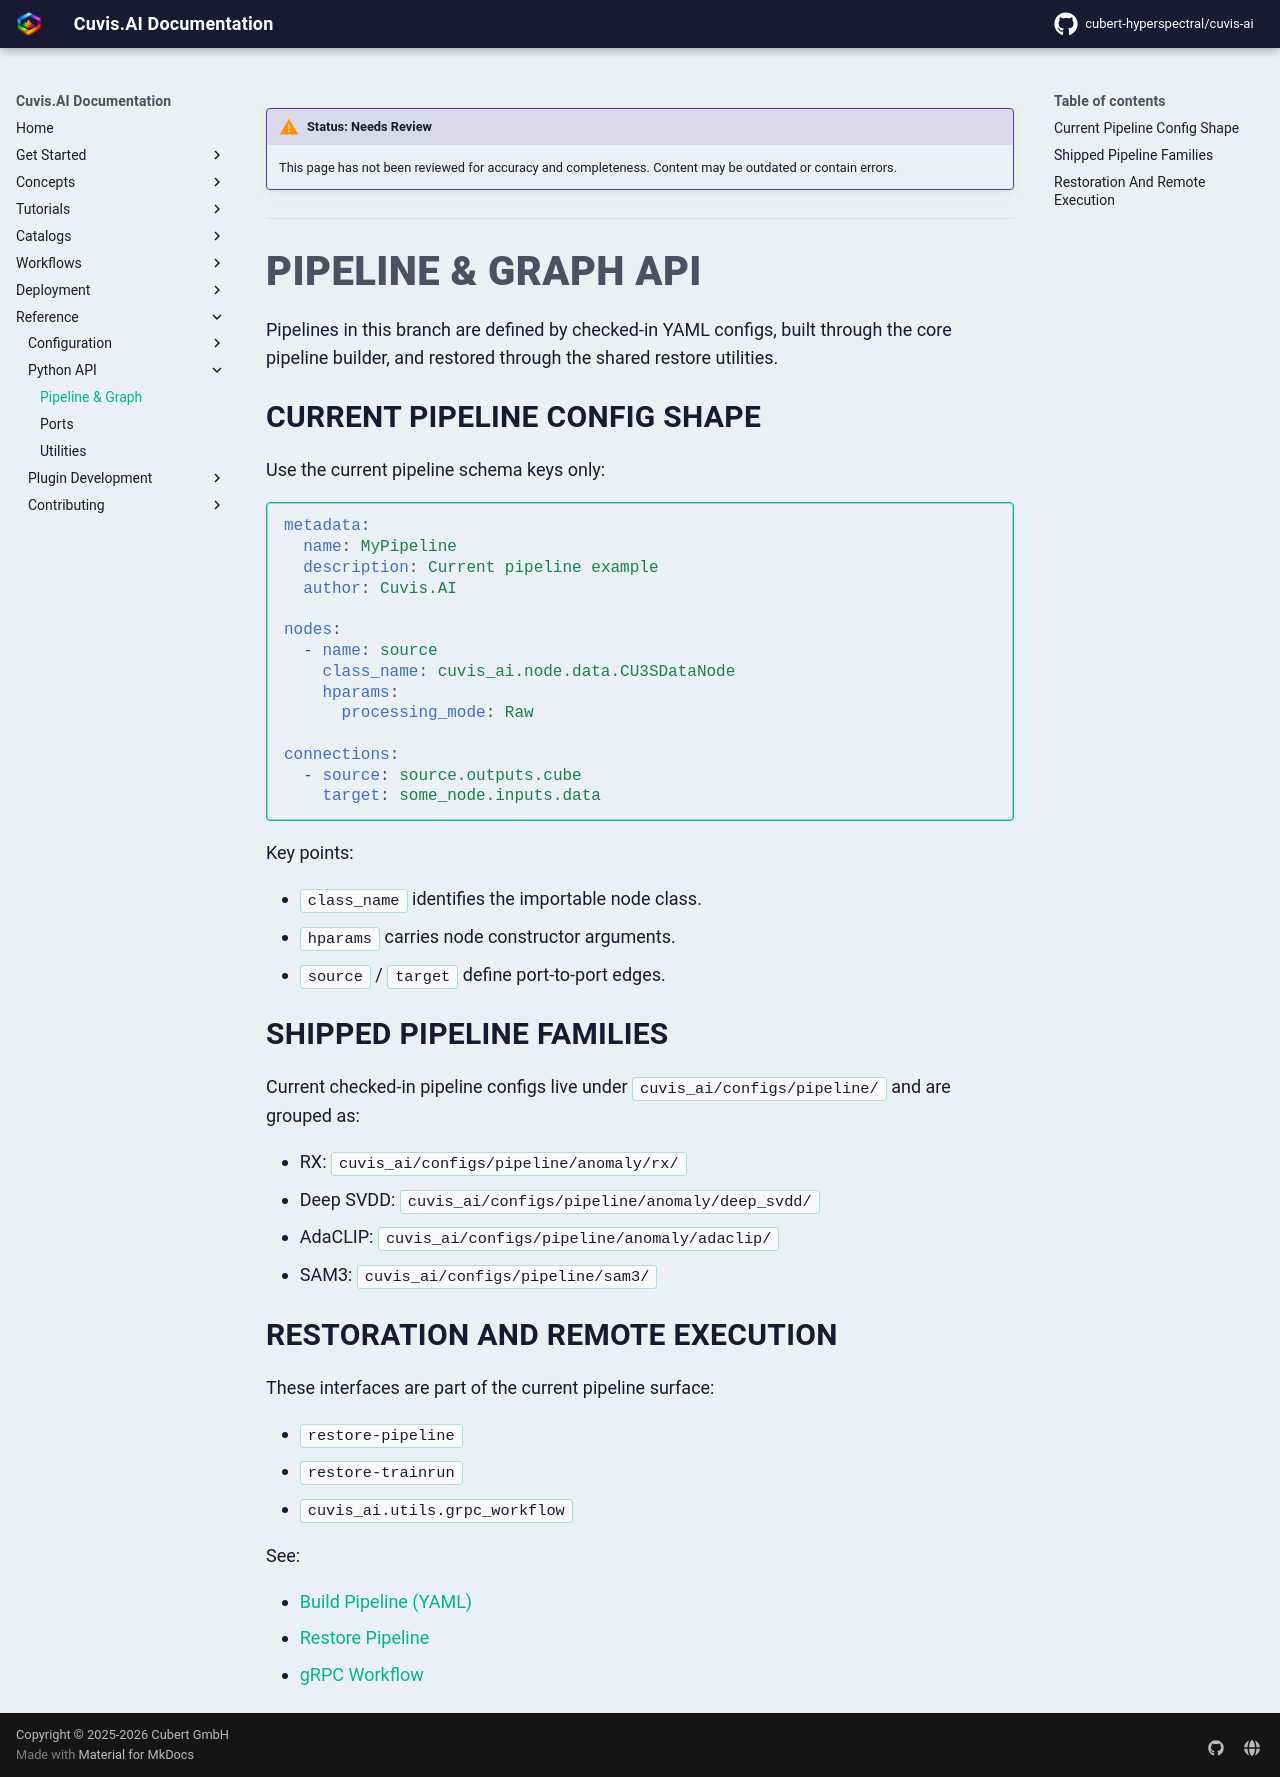

repository: cubert-hyperspectral/cuvis-ai · page: 0.20.2/reference/python-api/pipeline/index.html · generator: mkdocs

!!! warning "Status: Needs Review"
    This page has not been reviewed for accuracy and completeness. Content may be outdated or contain errors.

---

# Pipeline & Graph API

Pipelines in this branch are defined by checked-in YAML configs, built through the core pipeline
builder, and restored through the shared restore utilities.

## Current Pipeline Config Shape

Use the current pipeline schema keys only:

```yaml
metadata:
  name: MyPipeline
  description: Current pipeline example
  author: Cuvis.AI

nodes:
  - name: source
    class_name: cuvis_ai.node.data.CU3SDataNode
    hparams:
      processing_mode: Raw

connections:
  - source: source.outputs.cube
    target: some_node.inputs.data
```

Key points:

- `class_name` identifies the importable node class.
- `hparams` carries node constructor arguments.
- `source` / `target` define port-to-port edges.

## Shipped Pipeline Families

Current checked-in pipeline configs live under `cuvis_ai/configs/pipeline/` and are grouped as:

- RX: `cuvis_ai/configs/pipeline/anomaly/rx/`
- Deep SVDD: `cuvis_ai/configs/pipeline/anomaly/deep_svdd/`
- AdaCLIP: `cuvis_ai/configs/pipeline/anomaly/adaclip/`
- SAM3: `cuvis_ai/configs/pipeline/sam3/`

## Restoration And Remote Execution

These interfaces are part of the current pipeline surface:

- `restore-pipeline`
- `restore-trainrun`
- `cuvis_ai.utils.grpc_workflow`

See:

- [Build Pipeline (YAML)](../../workflows/build-pipeline-yaml.md)
- [Restore Pipeline](../../workflows/restore-pipeline.md)
- [gRPC Workflow](../../deployment/grpc-workflow.md)
